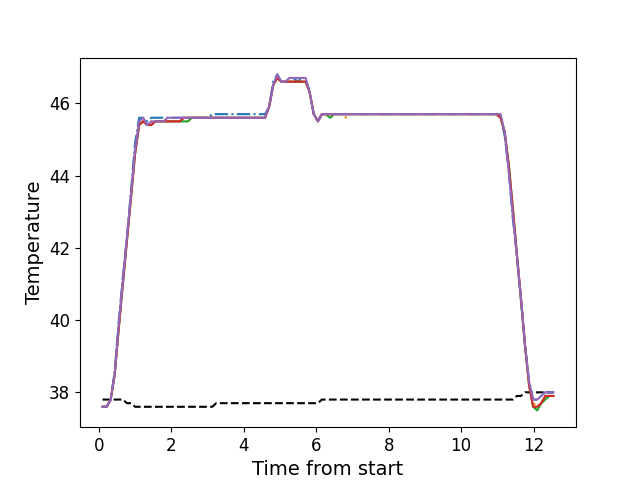

The data file committed next to this chart (first rows):
, times, neutral, z1, z2, z3, z4, z5
0, 0.108, 37.8, 37.6, 37.6, 37.6, 37.6, 37.6
1, 0.2203, 37.8, 37.6, 37.6, 37.6, 37.6, 37.6
2, 0.3323, 37.8, 37.8, 37.8, 37.8, 37.8, 37.8
3, 0.4442, 37.8, 38.6, 38.5, 38.5, 38.5, 38.5
4, 0.5572, 37.8, 40.0, 39.8, 39.8, 39.8, 39.9
5, 0.6685, 37.8, 41.2, 41.1, 41.0, 41.0, 41.1
6, 0.7805, 37.7, 42.3, 42.2, 42.2, 42.2, 42.3
7, 0.8934, 37.7, 43.6, 43.4, 43.4, 43.4, 43.5
8, 1.004, 37.6, 44.9, 44.6, 44.6, 44.6, 44.7
9, 1.117, 37.6, 45.6, 45.4, 45.4, 45.4, 45.5
10, 1.229, 37.6, 45.6, 45.5, 45.5, 45.5, 45.6
11, 1.34, 37.6, 45.5, 45.4, 45.4, 45.4, 45.4
12, 1.452, 37.6, 45.6, 45.5, 45.4, 45.4, 45.5
13, 1.564, 37.6, 45.6, 45.5, 45.5, 45.5, 45.5
14, 1.677, 37.6, 45.6, 45.5, 45.5, 45.5, 45.5
15, 1.789, 37.6, 45.6, 45.5, 45.5, 45.5, 45.5
16, 1.901, 37.6, 45.6, 45.5, 45.5, 45.5, 45.6
17, 2.013, 37.6, 45.6, 45.5, 45.5, 45.5, 45.6
18, 2.125, 37.6, 45.6, 45.5, 45.5, 45.5, 45.6
19, 2.237, 37.6, 45.6, 45.5, 45.5, 45.5, 45.6
20, 2.35, 37.6, 45.6, 45.6, 45.5, 45.6, 45.6
21, 2.462, 37.6, 45.6, 45.6, 45.5, 45.6, 45.6
22, 2.574, 37.6, 45.6, 45.6, 45.6, 45.6, 45.6
23, 2.686, 37.6, 45.6, 45.6, 45.6, 45.6, 45.6
24, 2.798, 37.6, 45.6, 45.6, 45.6, 45.6, 45.6
25, 2.909, 37.6, 45.6, 45.6, 45.6, 45.6, 45.6
26, 3.022, 37.6, 45.6, 45.6, 45.6, 45.6, 45.6
27, 3.134, 37.6, 45.7, 45.6, 45.6, 45.6, 45.6
28, 3.246, 37.7, 45.7, 45.6, 45.6, 45.6, 45.6
29, 3.358, 37.7, 45.7, 45.6, 45.6, 45.6, 45.6
30, 3.47, 37.7, 45.7, 45.6, 45.6, 45.6, 45.6
31, 3.583, 37.7, 45.7, 45.6, 45.6, 45.6, 45.6
32, 3.695, 37.7, 45.7, 45.6, 45.6, 45.6, 45.6
33, 3.806, 37.7, 45.7, 45.6, 45.6, 45.6, 45.6
34, 3.918, 37.7, 45.7, 45.6, 45.6, 45.6, 45.6
35, 4.031, 37.7, 45.7, 45.6, 45.6, 45.6, 45.6
36, 4.142, 37.7, 45.7, 45.6, 45.6, 45.6, 45.6
37, 4.255, 37.7, 45.7, 45.6, 45.6, 45.6, 45.6
38, 4.367, 37.7, 45.7, 45.6, 45.6, 45.6, 45.6
39, 4.479, 37.7, 45.7, 45.6, 45.6, 45.6, 45.6
40, 4.59, 37.7, 45.7, 45.6, 45.6, 45.6, 45.6
41, 4.703, 37.7, 45.9, 45.9, 45.9, 45.9, 45.9
42, 4.815, 37.7, 46.6, 46.5, 46.5, 46.5, 46.5
43, 4.927, 37.7, 46.8, 46.7, 46.7, 46.7, 46.8
44, 5.039, 37.7, 46.6, 46.6, 46.6, 46.6, 46.6
45, 5.151, 37.7, 46.6, 46.6, 46.6, 46.6, 46.6
46, 5.263, 37.7, 46.7, 46.6, 46.6, 46.6, 46.7
47, 5.375, 37.7, 46.7, 46.6, 46.6, 46.6, 46.7
48, 5.487, 37.7, 46.6, 46.6, 46.6, 46.6, 46.7
49, 5.599, 37.7, 46.7, 46.6, 46.6, 46.6, 46.7
50, 5.711, 37.7, 46.7, 46.6, 46.6, 46.6, 46.7
51, 5.823, 37.7, 46.3, 46.3, 46.3, 46.3, 46.3
52, 5.935, 37.7, 45.7, 45.7, 45.7, 45.7, 45.7
53, 6.048, 37.7, 45.5, 45.5, 45.5, 45.5, 45.5
54, 6.159, 37.8, 45.7, 45.7, 45.7, 45.7, 45.7
55, 6.272, 37.8, 45.7, 45.7, 45.7, 45.7, 45.7
56, 6.384, 37.8, 45.6, 45.6, 45.6, 45.7, 45.7
57, 6.495, 37.8, 45.7, 45.7, 45.7, 45.7, 45.7
58, 6.607, 37.8, 45.7, 45.7, 45.7, 45.7, 45.7
59, 6.72, 37.8, 45.7, 45.7, 45.7, 45.7, 45.7
... 52 more rows
